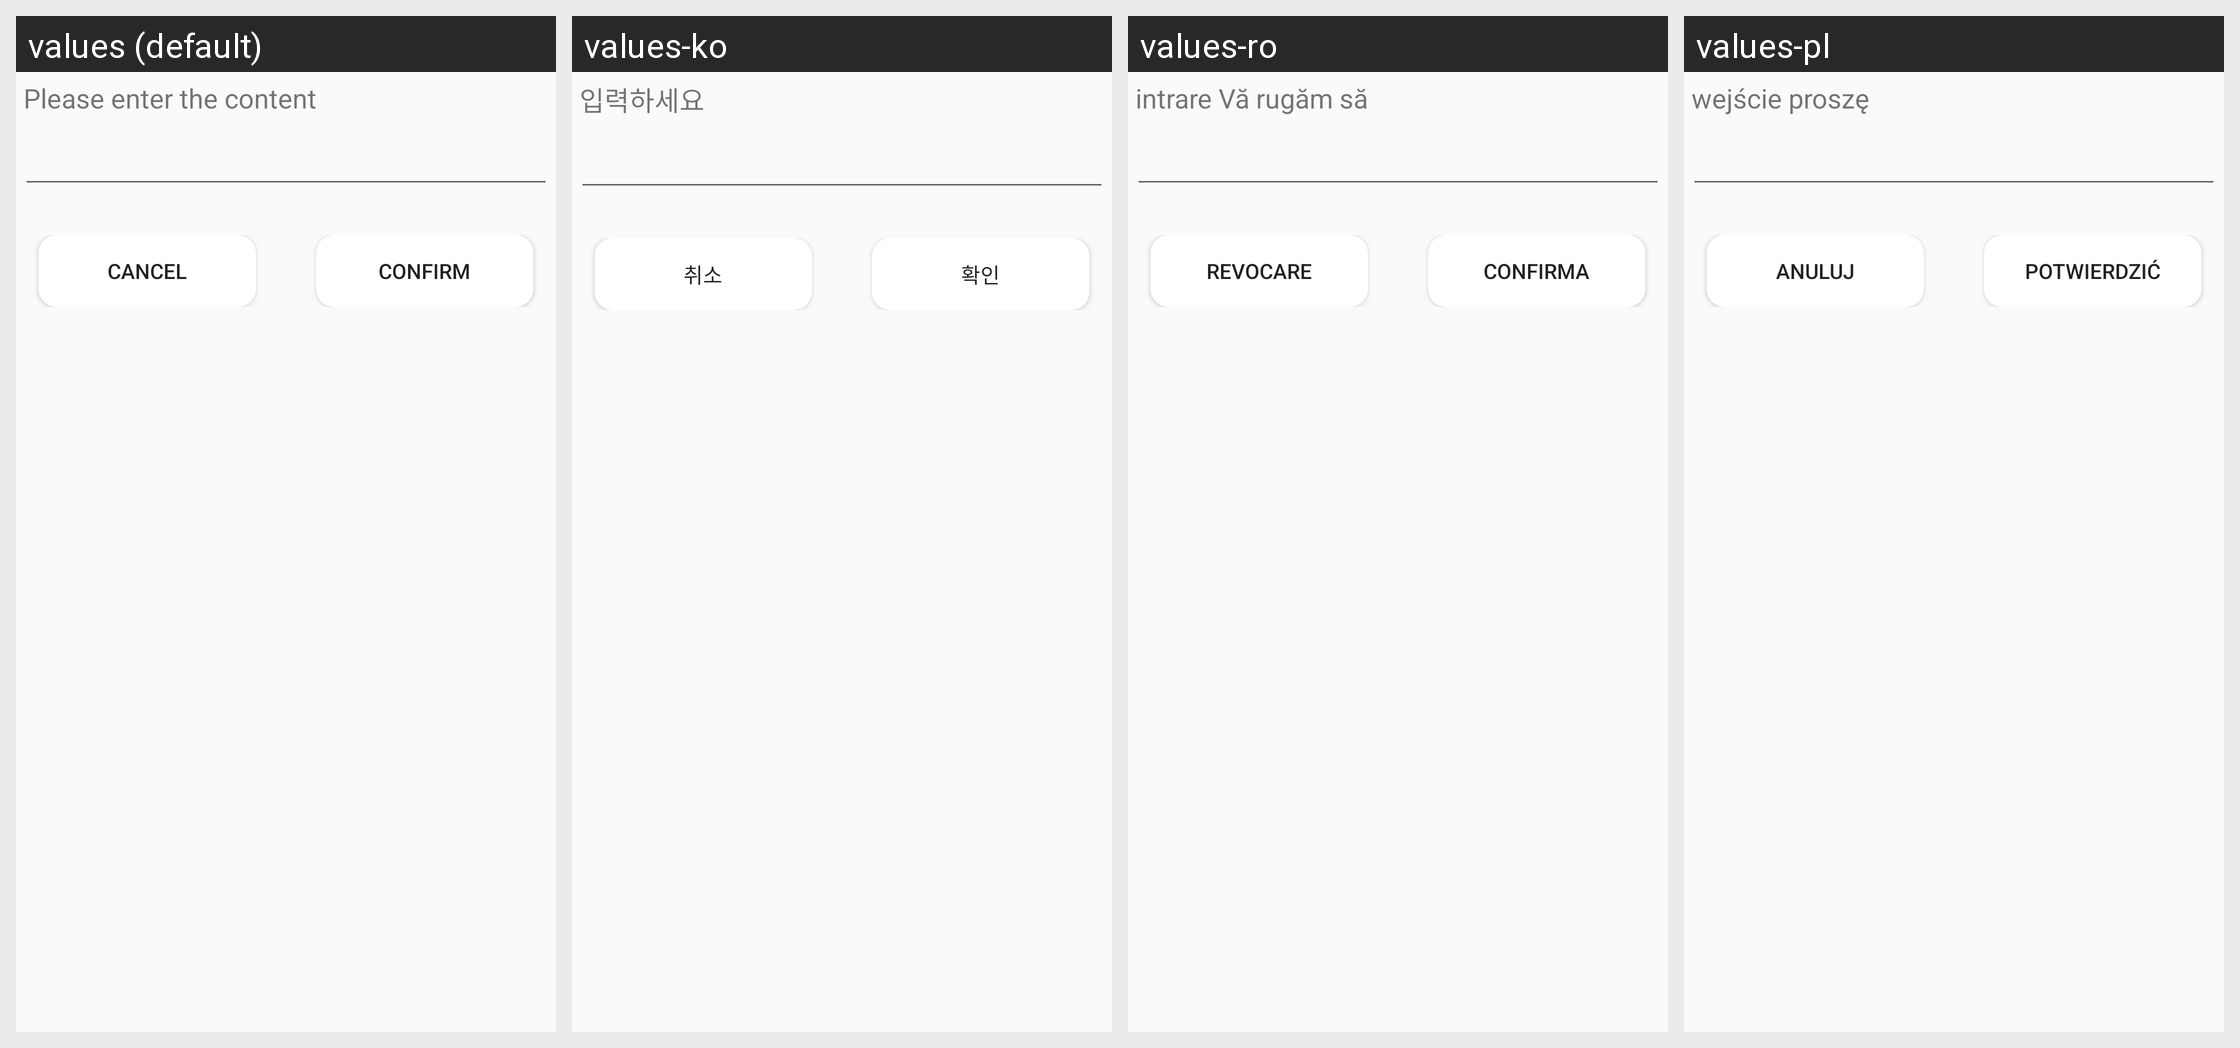

Translations of the strings shown on this Android screen, per locale in the grid:
Android screen res/layout/dialog_input_content.xml rendered under 4 locales, left to right: values (default), values-ko, values-ro, values-pl. Device: Nexus 5 (rendered at 1080×1920; each locale shown at half size, 540×960, under a caption strip naming it); theme AppTheme.
Other locales in the repository, not shown: values-ar, values-cs, values-da, values-de-rDE, values-es, values-fr, values-hu, values-it, values-iw, values-ja-rJP, values-nl, values-pt, values-ru, values-sv, values-th, values-tr, values-zh-rCN, values-zh-rTW.
Strings drawn on this screen, with the default value and each locale's value (text and hints the layout hard-codes, and strings that could not be matched under every locale, appear in the picture but are not listed):

input_content_tip
  values: Please enter the content
  values-ko: 입력하세요
  values-ro: intrare Vă rugăm să
  values-pl: wejście proszę

cancel
  values: Cancel
  values-ko: 취소
  values-ro: Revocare
  values-pl: Anuluj

confirm
  values: Confirm
  values-ko: 확인
  values-ro: Confirma
  values-pl: Potwierdzić
